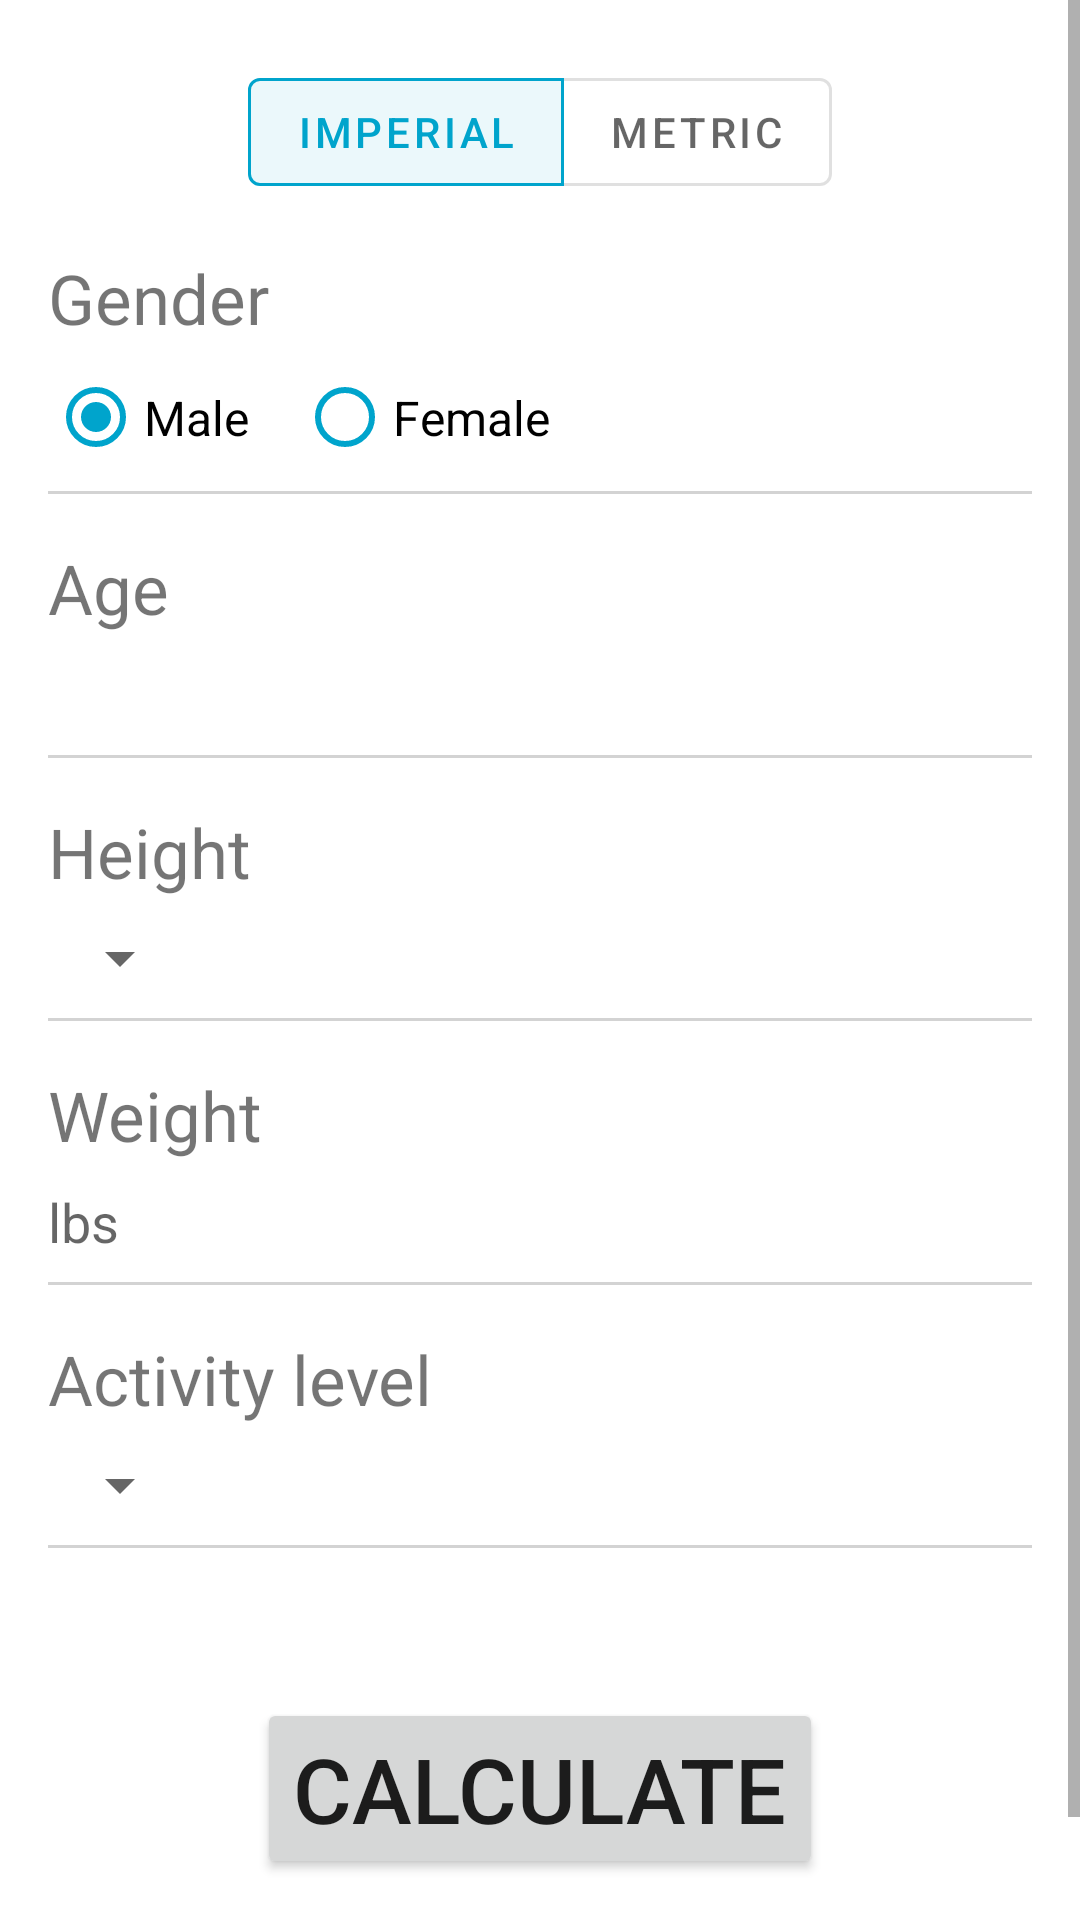

Produce the Android XML layout that renders to this screen, including the resource entries it uses.
<!-- AndroidManifest.xml: application theme AppTheme -->
<!-- res/layout/layout_tdee.xml -->
<?xml version="1.0" encoding="utf-8"?>
<ScrollView xmlns:android="http://schemas.android.com/apk/res/android"
    xmlns:app="http://schemas.android.com/apk/res-auto"
    android:layout_width="match_parent"
    android:layout_height="match_parent"
    android:orientation="vertical">

    <LinearLayout
        android:layout_width="match_parent"
        android:layout_height="match_parent"
        android:clickable="true"
        android:focusable="true"
        android:focusableInTouchMode="true"
        android:orientation="vertical">

        <com.google.android.material.button.MaterialButtonToggleGroup
            android:id="@+id/toggleButton"
            android:layout_width="wrap_content"
            android:layout_height="wrap_content"
            android:layout_gravity="center_horizontal"
            android:layout_marginTop="20dp"
            app:checkedButton="@id/btn_imperial"
            app:selectionRequired="true"
            app:singleSelection="true">

            <com.google.android.material.button.MaterialButton
                android:id="@+id/btn_imperial"
                style="?attr/materialButtonOutlinedStyle"
                android:layout_width="wrap_content"
                android:layout_height="wrap_content"
                android:text="@string/imperial" />


            <com.google.android.material.button.MaterialButton
                android:id="@+id/btn_metric"
                style="?attr/materialButtonOutlinedStyle"
                android:layout_width="wrap_content"
                android:layout_height="wrap_content"
                android:text="@string/metric" />
        </com.google.android.material.button.MaterialButtonToggleGroup>

        <TextView
            android:layout_width="wrap_content"
            android:layout_height="wrap_content"
            android:layout_marginLeft="16dp"
            android:layout_marginTop="16dp"
            android:text="Gender"
            android:textSize="23sp" />

        <RadioGroup
            android:id="@+id/gender_radio_group"
            android:layout_width="wrap_content"
            android:layout_height="wrap_content"
            android:layout_marginLeft="16dp"
            android:layout_marginTop="8dp"
            android:orientation="horizontal">

            <RadioButton
                android:id="@+id/rb_male"
                android:layout_width="wrap_content"
                android:layout_height="wrap_content"
                android:buttonTint="@color/mainColor"
                android:checked="true"
                android:minHeight="33dp"
                android:text="@string/male"
                android:textSize="16sp" />

            <RadioButton
                android:id="@+id/rb_female"
                android:layout_width="wrap_content"
                android:layout_height="wrap_content"
                android:layout_marginLeft="16dp"
                android:buttonTint="@color/mainColor"
                android:minHeight="33dp"
                android:text="@string/female"
                android:textSize="16sp" />
        </RadioGroup>

        <View
            android:layout_width="match_parent"
            android:layout_height="1dp"
            android:layout_marginLeft="16dp"
            android:layout_marginTop="8dp"
            android:layout_marginRight="16dp"
            android:background="@color/light_grey" />

        <TextView
            android:layout_width="wrap_content"
            android:layout_height="wrap_content"
            android:layout_marginLeft="16dp"
            android:layout_marginTop="16dp"
            android:text="Age"
            android:textSize="23sp" />

        <EditText
            android:id="@+id/et_age"
            android:layout_width="match_parent"
            android:layout_height="wrap_content"
            android:layout_marginStart="16dp"
            android:layout_marginTop="8dp"
            android:background="@android:color/transparent"
            android:ems="2"
            android:imeOptions="actionDone"
            android:importantForAutofill="no"
            android:inputType="number"
            android:maxLength="2"
            android:textAlignment="viewStart"
            android:textCursorDrawable="@null"
            android:textSize="18sp" />

        <View
            android:layout_width="match_parent"
            android:layout_height="1dp"
            android:layout_marginLeft="16dp"
            android:layout_marginTop="8dp"
            android:layout_marginRight="16dp"
            android:background="@color/light_grey" />

        <TextView
            android:layout_width="wrap_content"
            android:layout_height="wrap_content"
            android:layout_marginLeft="16dp"
            android:layout_marginTop="16dp"
            android:text="Height"
            android:textSize="23sp" />


        <LinearLayout
            android:layout_width="match_parent"
            android:layout_height="wrap_content">

            <Spinner
                android:id="@+id/spinner_height"
                android:layout_width="wrap_content"
                android:layout_height="wrap_content"
                android:layout_marginLeft="16dp"
                android:layout_marginTop="8dp" />

            <EditText
                android:id="@+id/et_height"
                android:layout_width="match_parent"
                android:layout_height="wrap_content"
                android:layout_marginStart="16dp"
                android:layout_marginTop="8dp"
                android:background="@android:color/transparent"
                android:ems="3"
                android:focusable="true"
                android:hint="@string/cm"
                android:imeOptions="actionDone"
                android:importantForAutofill="no"
                android:inputType="number"
                android:maxLength="3"
                android:textAlignment="viewStart"
                android:textCursorDrawable="@null"
                android:textSize="18sp"
                android:visibility="gone" />

        </LinearLayout>

        <View
            android:layout_width="match_parent"
            android:layout_height="1dp"
            android:layout_marginLeft="16dp"
            android:layout_marginTop="8dp"
            android:layout_marginRight="16dp"
            android:background="@color/light_grey" />

        <TextView
            android:layout_width="wrap_content"
            android:layout_height="wrap_content"
            android:layout_marginLeft="16dp"
            android:layout_marginTop="16dp"
            android:text="Weight"
            android:textSize="23sp" />

        <EditText
            android:id="@+id/et_weight"
            android:layout_width="match_parent"
            android:layout_height="wrap_content"
            android:layout_marginLeft="16dp"
            android:layout_marginTop="8dp"
            android:background="@android:color/transparent"
            android:ems="3"
            android:focusable="true"
            android:hint="@string/in_pounds"
            android:imeOptions="actionDone"
            android:importantForAutofill="no"
            android:inputType="number"
            android:maxLength="3"
            android:textAlignment="viewStart"
            android:textCursorDrawable="@null"
            android:textSize="18sp" />

        <View
            android:layout_width="match_parent"
            android:layout_height="1dp"
            android:layout_marginLeft="16dp"
            android:layout_marginTop="8dp"
            android:layout_marginRight="16dp"
            android:background="@color/light_grey" />

        <TextView
            android:layout_width="wrap_content"
            android:layout_height="wrap_content"
            android:layout_marginLeft="16dp"
            android:layout_marginTop="16dp"
            android:text="Activity level"
            android:textSize="23sp" />

        <Spinner
            android:id="@+id/spinner_activity"
            android:layout_width="wrap_content"
            android:layout_height="wrap_content"
            android:layout_marginLeft="16dp"
            android:layout_marginTop="8dp" />

        <View
            android:layout_width="match_parent"
            android:layout_height="1dp"
            android:layout_marginLeft="16dp"
            android:layout_marginTop="8dp"
            android:layout_marginRight="16dp"
            android:layout_marginBottom="50dp"
            android:background="@color/light_grey" />

        <Button
            android:id="@+id/bt_calculate"
            android:layout_width="wrap_content"
            android:layout_height="wrap_content"
            android:layout_gravity="center_horizontal"
            android:layout_marginBottom="50dp"
            android:gravity="bottom"
            android:text="Calculate"
            android:textSize="30sp" />

    </LinearLayout>

</ScrollView>
<!-- resources referenced by this layout -->
<resources>
  <color name="light_grey">#D3D3D3</color>
  <color name="mainColor">#00A4CC</color>
  <string name="cm">cm</string>
  <string name="female">Female</string>
  <string name="imperial">Imperial</string>
  <string name="in_pounds">lbs</string>
  <string name="male">Male</string>
  <string name="metric">Metric</string>
  <style name="AppTheme" parent="Theme.MaterialComponents.Light.DarkActionBar">
          
          <item name="colorPrimary">@color/radioButtons</item>
          <item name="colorPrimaryDark">@color/colorPrimaryDark</item>
          <item name="colorAccent">@color/radioButtons</item>
      </style>
  <color name="radioButtons">#00A4CC</color>
  <color name="colorPrimaryDark">#004D63</color>
</resources>
